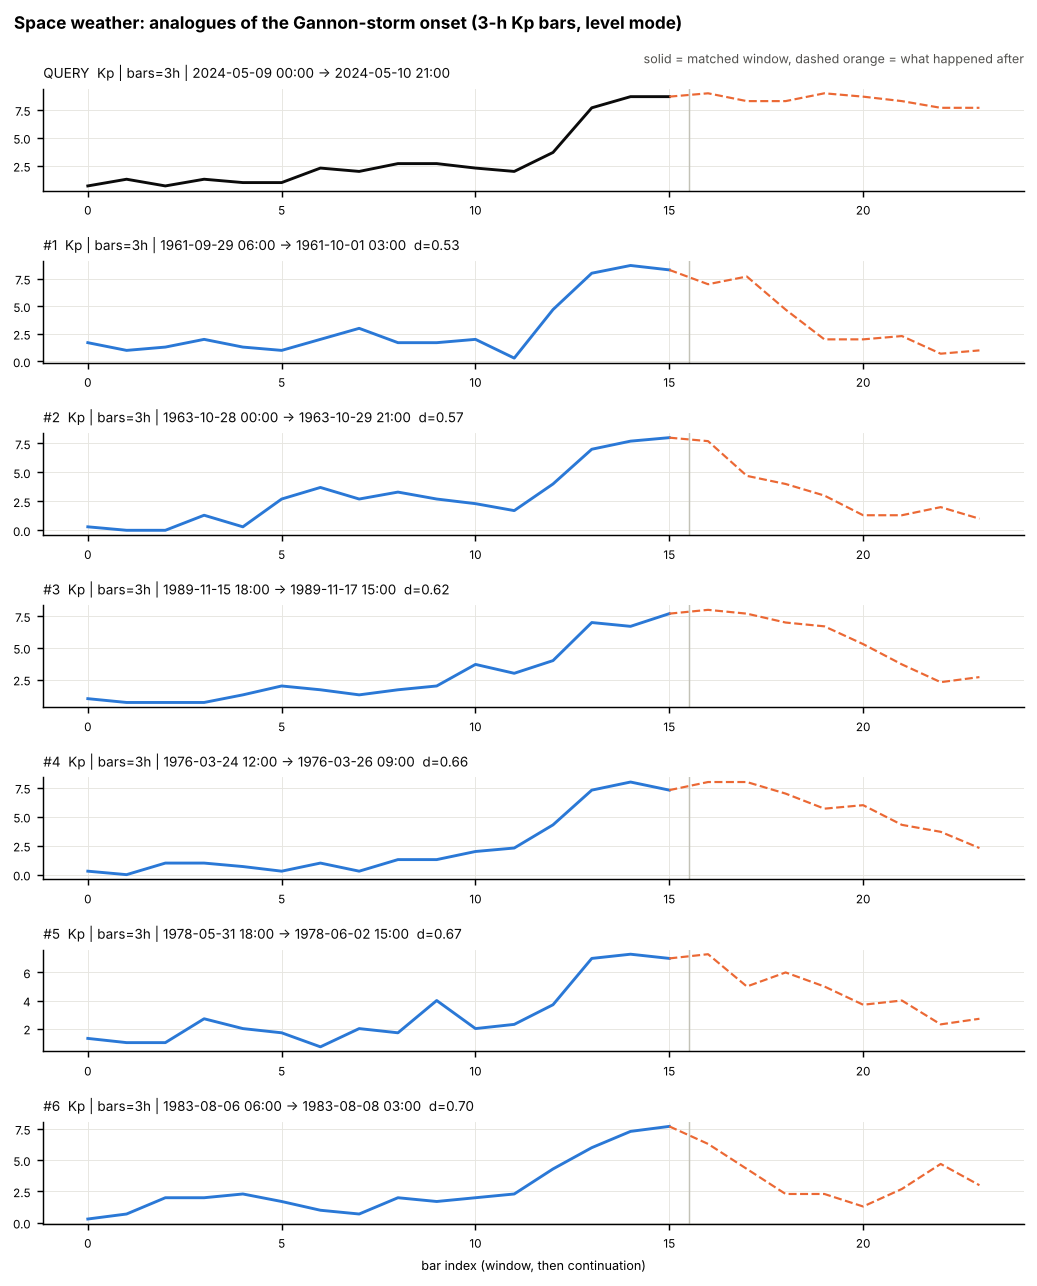

The data file committed next to this chart (first rows):
entity, timeframe, start, end, distance, next_peak_raw, next_peak_in_window_sd, window_max_kp
Kp, 3h, 1961-09-29 06:00:00, 1961-10-01 03:00:00, 0.534, 7.7, 1.718, 8.7
Kp, 3h, 1963-10-28 00:00:00, 1963-10-29 21:00:00, 0.571, 7.7, 1.864, 8.0
Kp, 3h, 1989-11-15 18:00:00, 1989-11-17 15:00:00, 0.624, 8.0, 2.261, 7.7
Kp, 3h, 1976-03-24 12:00:00, 1976-03-26 09:00:00, 0.659, 8.0, 2.104, 8.0
Kp, 3h, 1978-05-31 18:00:00, 1978-06-02 15:00:00, 0.671, 7.3, 2.002, 7.3
Kp, 3h, 1983-08-06 06:00:00, 1983-08-08 03:00:00, 0.701, 6.3, 1.583, 7.7
Kp, 3h, 1993-04-03 00:00:00, 1993-04-04 21:00:00, 0.702, 7.3, 2.027, 7.7
Kp, 3h, 2002-09-06 00:00:00, 2002-09-07 21:00:00, 0.726, 7.3, 2.141, 7.3
Kp, 3h, 2002-05-21 18:00:00, 2002-05-23 15:00:00, 0.727, 5.0, 0.8267, 8.3
Kp, 3h, 1966-05-24 18:00:00, 1966-05-26 15:00:00, 0.753, 7.0, 2.048, 7.0
